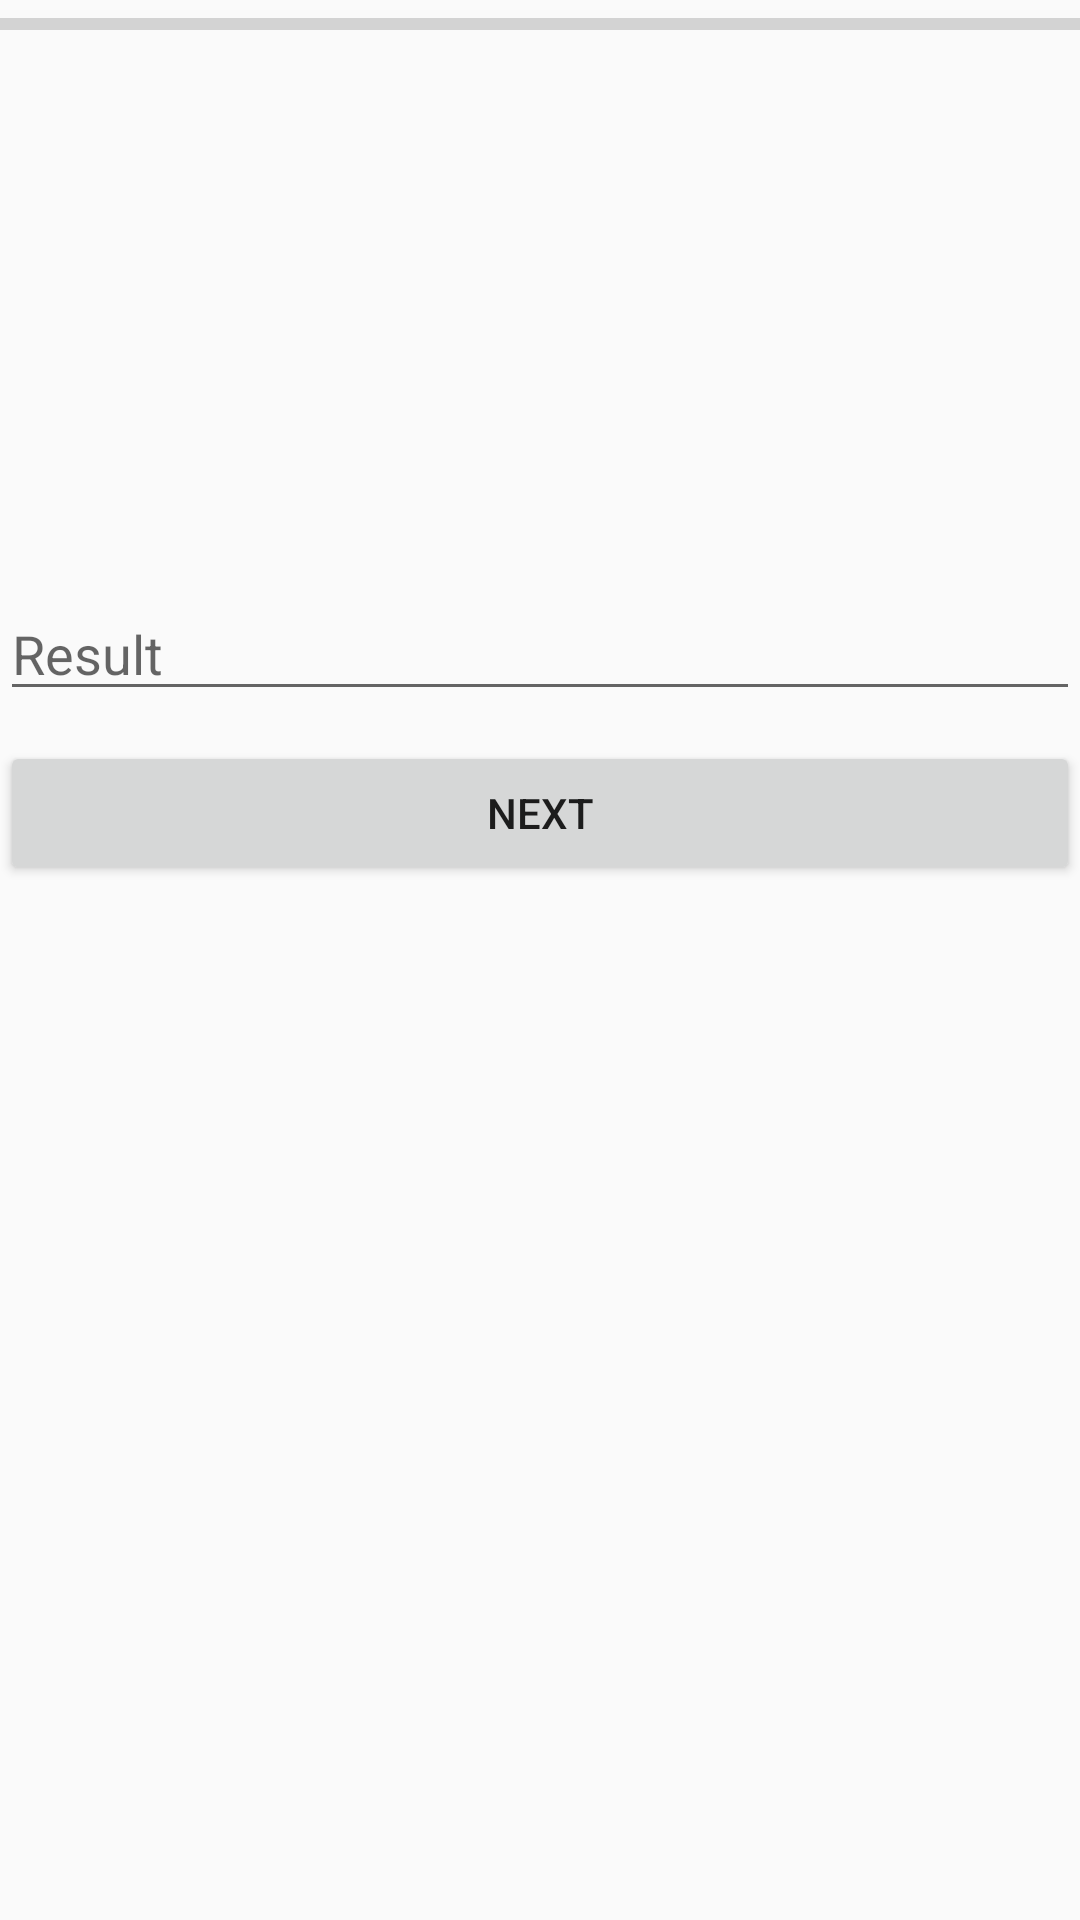

Write the Android layout XML for this screen, with the resource values it uses.
<!-- AndroidManifest.xml: application theme AppTheme -->
<!-- res/layout/logic.xml -->
<?xml version="1.0" encoding="utf-8"?>
<LinearLayout xmlns:android="http://schemas.android.com/apk/res/android"
    android:orientation="vertical" android:layout_width="match_parent"
    android:layout_height="match_parent">

    <ProgressBar
        style="?android:attr/progressBarStyleHorizontal"
        android:layout_width="match_parent"
        android:layout_height="wrap_content"
        android:id="@+id/logic_pb" />

    <TextView
        android:layout_width="match_parent"
        android:layout_height="wrap_content"
        android:id="@+id/logic_tv_result" />

    <TextView
        android:layout_width="wrap_content"
        android:layout_height="wrap_content"
        android:id="@+id/logic_tv1"
        android:layout_gravity="center_horizontal"
        android:textSize="30dp"
        android:layout_marginTop="30dp"
        android:layout_marginBottom="20dp" />

    <TextView
        android:layout_width="wrap_content"
        android:layout_height="wrap_content"
        android:id="@+id/logic_tv2"
        android:layout_gravity="center_horizontal"
        android:textSize="30dp" />

    <EditText
        android:layout_width="match_parent"
        android:layout_height="wrap_content"
        android:inputType="number"
        android:ems="10"
        android:id="@+id/logic_result"
        android:layout_gravity="center_horizontal"
        android:hint="@string/result"
        android:layout_marginTop="30dp"
        android:layout_marginBottom="10dp" />

    <Button
        android:layout_width="match_parent"
        android:layout_height="wrap_content"
        android:text="@string/next"
        android:layout_gravity="center_horizontal"
        android:onClick="next" />

</LinearLayout>
<!-- resources referenced by this layout -->
<resources>
  <string name="next">Next</string>
  <string name="result">Result</string>
  <style name="AppTheme" parent="Theme.AppCompat.Light">
          <item name="colorPrimary">@color/colorPrimary</item>
          <item name="colorPrimaryDark">@color/colorPrimaryDark</item>
          <item name="colorAccent">@color/colorAccent</item>
          <item name="android:windowActionBar">true</item>
      </style>
  <color name="colorPrimary">#4b64f1</color>
  <color name="colorPrimaryDark">#33408e</color>
  <color name="colorAccent">#e1316d</color>
</resources>
